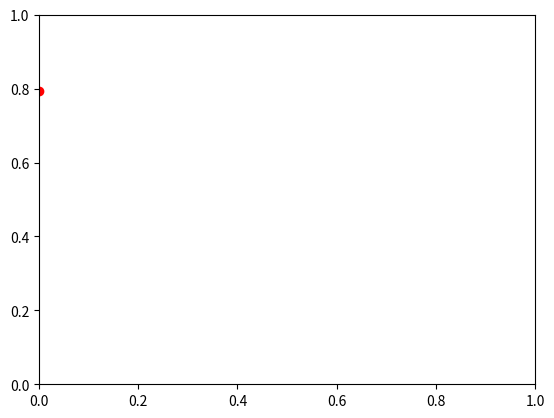

Here is the Python script that generated this plot: (Note: this script raises an exception after producing the figure.)
#!/bin/env python3

# https://docs.scipy.org/doc/scipy/reference/generated/scipy.optimize.least_squares.html

"""Solve a curve fitting problem using robust loss function to take care of outliers in the data. Define the
model function as y = a + b * exp(c * t), where t is a predictor variable, y is an observation and a, b, c are
parameters to estimate.
"""

import numpy as np
from scipy.optimize import least_squares


# Function which generates the data with noise and outliers:
def gen_data(x, a, b, c, noise=0, n_outliers=0, random_state=0):
    y = a + b*x + c*x**2
    
    rnd = np.random.RandomState(random_state)
    error = noise * rnd.randn(x.size)
    outliers = rnd.randint(0, x.size, n_outliers)
    error[outliers] *= 10

    return y + error

# Function for computing residuals:
def resFun(c, x, y):
    return c[0] + c[1] * x + c[2] * x**2  -  y



trueCoefs = [-5, 1, 3]
sigma = 1.5
print("True coefficients: ", trueCoefs)
print("Sigma: ", sigma)

f = np.poly1d(trueCoefs)
xDat = np.linspace(0, 2, 20)
errors = sigma*np.random.normal(size=len(xDat))
yDat = f(xDat) + errors



# Initial estimate of parameters:
# x0 = np.array([1.0, 1.0, 0.0])
x0 = np.array([-4.0, 2.0, 5.0])

# Compute a standard least-squares solution:
res = least_squares(resFun, x0, args=(xDat, yDat))
#print('res: ', res)

print('Success:      ', res.success)
print('Cost:         ', res.cost)
print('Optimality:   ', res.optimality)
print('Coefficients: ', res.x)
print('Grad:         ', res.grad)
print('Residuals:    ', res.fun)

Chi2 = sum(res.fun**2)
redChi2 = Chi2/(len(xDat)-len(res.x))           # Reduced Chi^2 = Chi^2 / (n-m)
print("Chi2: ", Chi2, res.cost*2)
print("Red. Chi2: ", redChi2)




# Plot all the curves. We see that by selecting an appropriate loss we can get estimates close to
# optimal even in the presence of strong outliers. But keep in mind that generally it is recommended to try
# 'soft_l1' or 'huber' losses first (if at all necessary) as the other two options may cause difficulties in
# optimization process.

y_true    = gen_data(xDat, trueCoefs[2], trueCoefs[1], trueCoefs[0])
y_lsq     = gen_data(xDat, *res.x)

print()
#exit()


import matplotlib.pyplot as plt
#plt.style.use('dark_background')        # Invert colours
#plt.plot(xDat, yDat, 'o')
plt.errorbar(xDat, yDat, yerr=errors, fmt='ro')  # Plot red circles with actual error bars
plt.plot(xDat, y_true, 'k', linewidth=2, label='true')
plt.plot(xDat, y_lsq, label='linear loss')

plt.xlabel("t")
plt.ylabel("y")
plt.legend()

plt.tight_layout()
# plt.show()
plt.savefig('scipy.optimize.least_squares.png')                 # Save the plot as png
plt.close()                             # Close the plot in order to start a new one later



